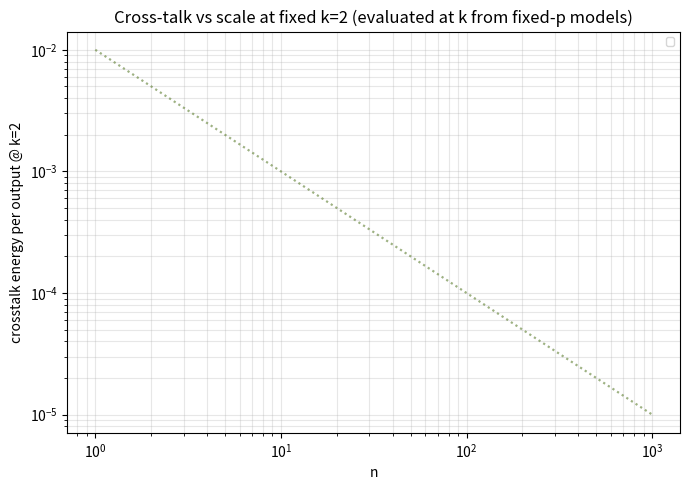
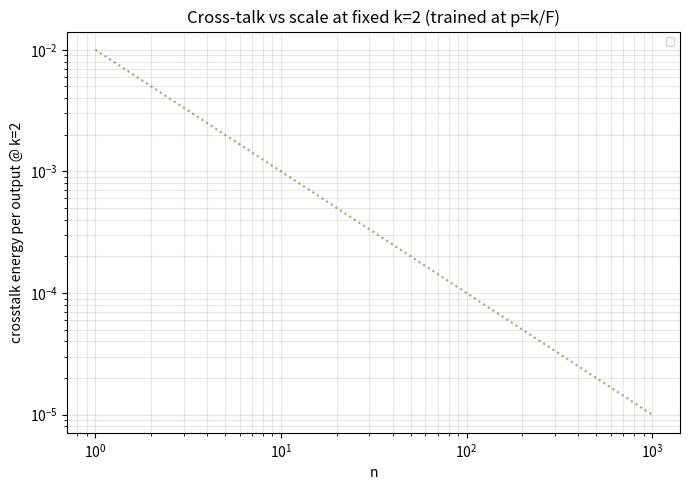
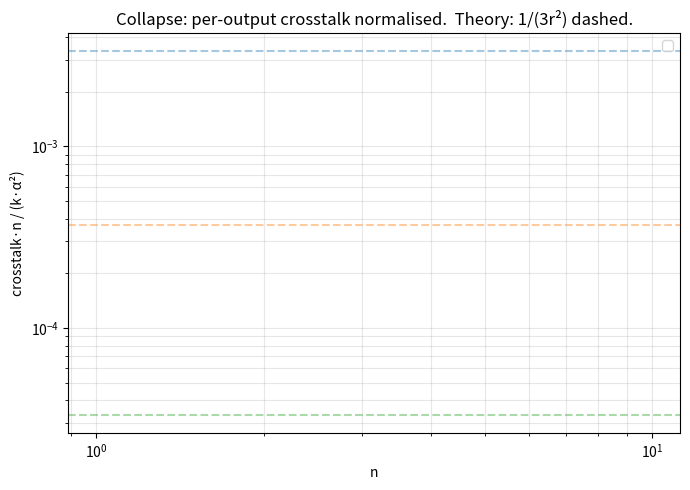

Python code for these plots, in order: (Note: this script raises an exception after producing the figures.)
"""
Aggregate measurements across all scaling series into plots + a summary
table.

Inputs (JSON):
  data/scaling_mse.json              (r=10 fixed-p series)
  data/scaling_mse_r30_r100.json     (new ratios)
  data/scaling_mse_fixk.json         (fixed-k trained models)
  data/scaling_mse_r10_large.json    (n=200, 500 at r=10)

Outputs:
  figures/scaling_crosstalk_fixed_p.png   crosstalk/output vs n at p=0.02, r=10/30/100
  figures/scaling_crosstalk_fixed_k.png   crosstalk/output vs n at k=2, r=10/30/100
  figures/scaling_alpha.png               alpha vs n at r=10/30/100
  figures/scaling_collapse.png            crosstalk * n / (k alpha^2) vs r
  data/scaling_summary.json               tabular data
"""
from __future__ import annotations
import json
from pathlib import Path

import matplotlib
matplotlib.use("Agg")
import matplotlib.pyplot as plt
import numpy as np


def load(paths):
    out = []
    for p in paths:
        p = Path(p)
        if not p.exists():
            continue
        with open(p) as f:
            out.extend(json.load(f))
    return out


def by_ratio(data, ratio, tag_predicate=None):
    ents = [d for d in data if abs(d["ratio"] - ratio) < 0.5]
    if tag_predicate is not None:
        ents = [d for d in ents if tag_predicate(d["tag"])]
    return sorted(ents, key=lambda d: d["n"])


def plot_crosstalk_fixed_p(data, p_str, out_path):
    fig, ax = plt.subplots(figsize=(7, 5))
    for r, color in [(10, "C0"), (30, "C1"), (100, "C2")]:
        entries = by_ratio(data, r, lambda t: t.startswith("small_") and "fixk" not in t)
        ns = [e["n"] for e in entries]
        ct = [e["p_sweep"].get(p_str, {}).get("crosstalk_per_output") for e in entries]
        valid = [(n, c) for n, c in zip(ns, ct) if c is not None]
        if not valid:
            continue
        ns_v, ct_v = zip(*valid)
        ax.plot(ns_v, ct_v, "o-", color=color, label=f"r=F/n={r}")
        # prediction: crosstalk ~ p alpha^2 / r
        alphas = [e["alpha"] for e in entries if e["p_sweep"].get(p_str, {}).get("crosstalk_per_output") is not None]
        p = float(p_str)
        pred = [p * a * a / r for a in alphas]
        ax.plot(ns_v, pred, "--", color=color, alpha=0.4, label=f"r={r} theory p α²/r")
    ax.set_xscale("log")
    ax.set_yscale("log")
    ax.set_xlabel("n")
    ax.set_ylabel(f"crosstalk energy per output @ p={p_str}")
    ax.set_title(f"Cross-talk vs scale at fixed p={p_str}, fixed r=F/n")
    ax.grid(True, which="both", alpha=0.3)
    ax.legend(fontsize=8)
    fig.tight_layout()
    fig.savefig(out_path, dpi=130)
    print(f"Wrote {out_path}")


def plot_crosstalk_fixed_k(data, k_str, out_path, use_fixk_models=True):
    fig, ax = plt.subplots(figsize=(7, 5))
    for r, color in [(10, "C0"), (30, "C1"), (100, "C2")]:
        if use_fixk_models:
            # use models trained with p = k/F
            entries = by_ratio(data, r, lambda t: t.startswith(f"fixk{k_str}_"))
            key = "p_sweep"
            p_keys = None  # use p_active_empirical ~ k/F
        else:
            entries = by_ratio(data, r, lambda t: t.startswith("small_") and "fixk" not in t)
            key = "k_sweep"
        ns = [e["n"] for e in entries]
        if use_fixk_models:
            # these models' natural p is k/F, measured at that p
            ct = []
            for e in entries:
                F, n = e["F"], e["n"]
                p_natural = float(k_str) / F
                # pick closest p measured
                ct_val = None
                for ps, stats in e.get("p_sweep", {}).items():
                    if abs(float(ps) - p_natural) < 1e-6:
                        ct_val = stats["crosstalk_per_output"]
                        break
                ct.append(ct_val)
        else:
            ct = [e[key].get(k_str, {}).get("crosstalk_per_output") for e in entries]
        valid = [(n, c) for n, c in zip(ns, ct) if c is not None]
        if not valid:
            continue
        ns_v, ct_v = zip(*valid)
        ax.plot(ns_v, ct_v, "o-", color=color, label=f"r={r}")
        # prediction: crosstalk ~ C k alpha^2 / n, check shape vs n
    ax.set_xscale("log")
    ax.set_yscale("log")
    ax.set_xlabel("n")
    ax.set_ylabel(f"crosstalk energy per output @ k={k_str}")
    title_src = "trained at p=k/F" if use_fixk_models else "evaluated at k from fixed-p models"
    ax.set_title(f"Cross-talk vs scale at fixed k={k_str} ({title_src})")
    ax.grid(True, which="both", alpha=0.3)
    ax.legend(fontsize=8)
    # overlay 1/n reference line
    xs = np.array([1, 1000])
    for r, c in [(10, "C0"), (30, "C1"), (100, "C2")]:
        ax.plot(xs, 0.01 / xs, ":", color=c, alpha=0.3)
    fig.tight_layout()
    fig.savefig(out_path, dpi=130)
    print(f"Wrote {out_path}")


def plot_alpha_vs_n(data, out_path):
    fig, ax = plt.subplots(figsize=(7, 5))
    for r, color in [(10, "C0"), (30, "C1"), (100, "C2")]:
        entries = by_ratio(data, r, lambda t: t.startswith("small_") and "fixk" not in t)
        if not entries:
            continue
        ns = [e["n"] for e in entries]
        alphas = [e["alpha"] for e in entries]
        ax.plot(ns, alphas, "o-", color=color, label=f"r={r}")
    ax.set_xscale("log")
    ax.set_xlabel("n")
    ax.set_ylabel("α = (F/n)·mean(diag R)")
    ax.set_title("Projection scale α vs n, fixed r=F/n, p=0.02")
    ax.grid(True, which="both", alpha=0.3)
    ax.legend()
    fig.tight_layout()
    fig.savefig(out_path, dpi=130)
    print(f"Wrote {out_path}")


def plot_collapse(data, out_path):
    """Plot crosstalk * n / (k alpha^2) vs r. If theory holds, this is ~const/r^2."""
    fig, ax = plt.subplots(figsize=(7, 5))
    for r, color, marker in [(10, "C0", "o"), (30, "C1", "s"), (100, "C2", "^")]:
        entries = by_ratio(data, r, lambda t: t.startswith("small_") and "fixk" not in t)
        if not entries:
            continue
        xs = []
        ys = []
        for e in entries:
            alpha = e["alpha"]
            n = e["n"]
            F = e["F"]
            for k_str in ["1", "2", "5", "10"]:
                stats = e.get("k_sweep", {}).get(k_str)
                if stats is None:
                    continue
                k = int(k_str)
                if k >= F:
                    continue
                ct = stats["crosstalk_per_output"]
                # normalize: crosstalk * n / (k alpha^2)
                y = ct * n / (k * alpha * alpha)
                xs.append(n)
                ys.append(y)
        if xs:
            ax.scatter(xs, ys, color=color, marker=marker, s=30, label=f"r={r}", alpha=0.6)
    ax.set_xscale("log")
    ax.set_yscale("log")
    ax.set_xlabel("n")
    ax.set_ylabel("crosstalk·n / (k·α²)")
    ax.set_title("Collapse: per-output crosstalk normalised.  Theory: 1/(3r²) dashed.")
    for r, color in [(10, "C0"), (30, "C1"), (100, "C2")]:
        ax.axhline(1.0 / (3.0 * r * r), color=color, linestyle="--", alpha=0.4)
    ax.grid(True, which="both", alpha=0.3)
    ax.legend()
    fig.tight_layout()
    fig.savefig(out_path, dpi=130)
    print(f"Wrote {out_path}")


def write_summary(data, out_path):
    rows = []
    for e in data:
        if "fixk" in e["tag"]:
            continue
        row = dict(tag=e["tag"], F=e["F"], n=e["n"], r=e["ratio"], alpha=e["alpha"],
                   diag_std=e["diag_std"])
        for p_str, stats in e.get("p_sweep", {}).items():
            row[f"ct_p{p_str}"] = stats["crosstalk_per_output"]
            row[f"mse_active_p{p_str}"] = stats["mse_active"]
        for k_str, stats in e.get("k_sweep", {}).items():
            row[f"ct_k{k_str}"] = stats["crosstalk_per_output"]
            row[f"mse_active_k{k_str}"] = stats["mse_active"]
        rows.append(row)
    rows.sort(key=lambda r: (r["r"], r["n"]))
    with open(out_path, "w") as f:
        json.dump(rows, f, indent=2)
    print(f"Wrote {out_path}")


if __name__ == "__main__":
    sources = [
        "data/scaling_mse.json",
        "data/scaling_mse_r30_r100.json",
        "data/scaling_mse_r10_large.json",
        "data/scaling_mse_fixk.json",
    ]
    data = load(sources)
    print(f"Loaded {len(data)} entries from {len(sources)} files")

    Path("figures").mkdir(exist_ok=True)
    plot_crosstalk_fixed_p(data, "0.02", "figures/scaling_crosstalk_fixed_p.png")
    plot_crosstalk_fixed_k(data, "2", "figures/scaling_crosstalk_fixed_k_eval.png", use_fixk_models=False)
    plot_crosstalk_fixed_k(data, "2", "figures/scaling_crosstalk_fixed_k_trained.png", use_fixk_models=True)
    plot_alpha_vs_n(data, "figures/scaling_alpha.png")
    plot_collapse(data, "figures/scaling_collapse.png")
    write_summary(data, "data/scaling_summary.json")
